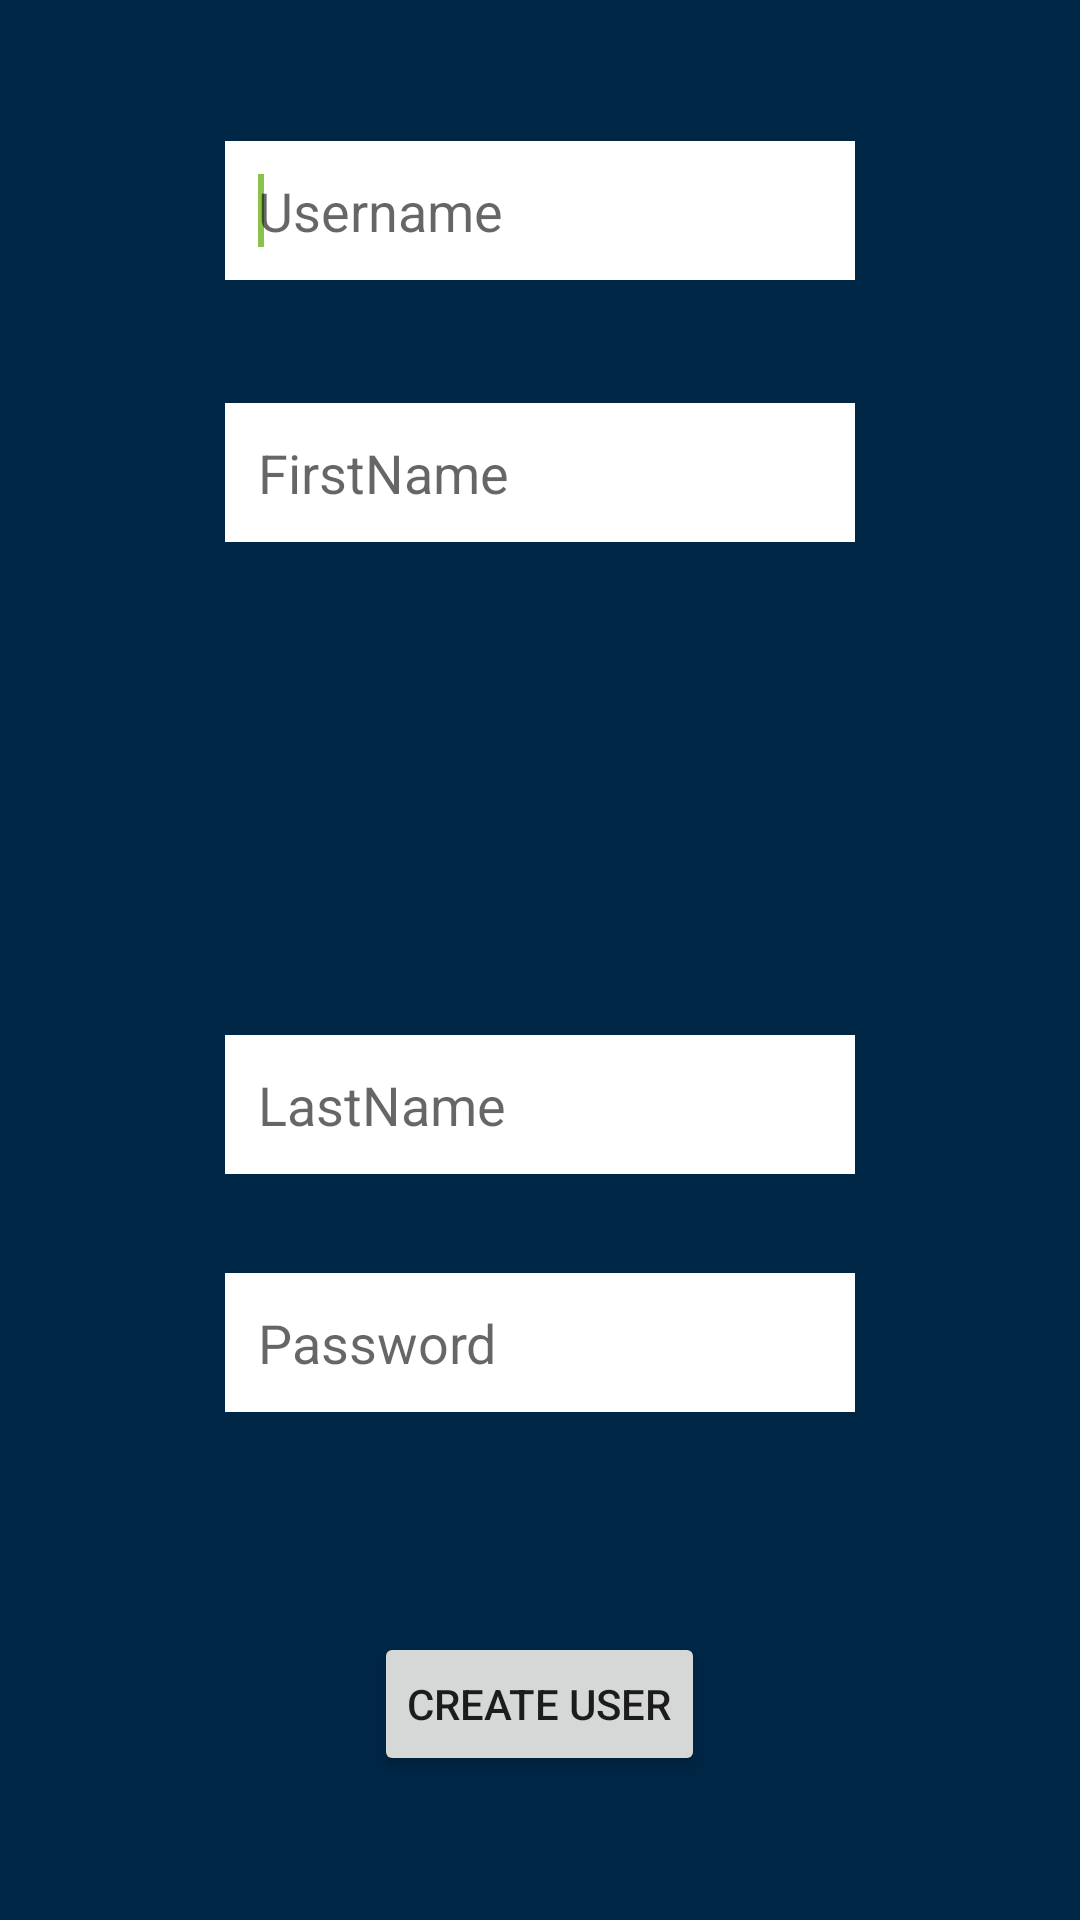

Reconstruct the res/layout file that produces this screen, plus the resources it refers to.
<!-- AndroidManifest.xml: application theme AppTheme -->
<!-- res/layout/user_creation.xml -->
<?xml version="1.0" encoding="utf-8"?>
<RelativeLayout xmlns:android="http://schemas.android.com/apk/res/android"
    xmlns:app="http://schemas.android.com/apk/res-auto"
    xmlns:tools="http://schemas.android.com/tools"
    android:layout_width="match_parent"
    android:layout_height="match_parent"
    android:paddingBottom="@dimen/activity_vertical_margin"
    android:paddingLeft="@dimen/activity_horizontal_margin"
    android:paddingRight="@dimen/activity_horizontal_margin"
    android:paddingTop="@dimen/activity_vertical_margin"
    android:background="#002646"
    tools:context="com.brunel.team28.maraudersmap.MainActivity">

    <ImageView
        android:layout_width="wrap_content"
        android:layout_height="wrap_content"
        android:id="@+id/imageView"
        android:layout_marginBottom="279dp"
        android:layout_alignParentBottom="true"
        android:layout_alignParentLeft="true"
        android:layout_alignParentStart="true" />

    <Button
        android:id="@+id/CreateAcc"
        android:layout_width="wrap_content"
        android:layout_height="wrap_content"
        android:padding="11dp"
        android:text="Create User"
        android:layout_alignParentBottom="true"
        android:layout_centerHorizontal="true"
        android:layout_marginBottom="32dp" />

    <EditText
        android:id="@+id/createuser"
        android:layout_width="wrap_content"
        android:layout_height="wrap_content"
        android:hint="Username"
        android:background="#ffffff"
        android:padding="11dp"
        android:ems="10"
        android:inputType="textPersonName"
        android:layout_alignParentTop="true"
        android:layout_alignStart="@+id/createPass"
        android:layout_marginTop="31dp">

        <requestFocus />
    </EditText>

    <EditText
        android:id="@+id/CreateFname"
        android:layout_width="wrap_content"
        android:layout_height="wrap_content"
        android:hint="FirstName"
        android:background="#ffffff"
        android:padding="11dp"
        android:ems="10"
        android:inputType="textPersonName"
        android:layout_below="@+id/createuser"
        android:layout_alignStart="@+id/createuser"
        android:layout_marginTop="41dp" />

    <EditText
        android:id="@+id/CreateLname"
        android:layout_width="wrap_content"
        android:layout_height="wrap_content"
        android:hint="LastName"
        android:background="#ffffff"
        android:padding="11dp"
        android:ems="10"
        android:inputType="textPersonName"
        android:layout_alignTop="@+id/imageView"
        android:layout_alignStart="@+id/CreateFname" />

    <EditText
        android:id="@+id/createPass"
        android:layout_width="wrap_content"
        android:layout_height="wrap_content"
        android:hint="Password"
        android:background="#ffffff"
        android:padding="11dp"
        android:ems="10"
        android:inputType="textPersonName"
        android:layout_below="@+id/CreateLname"
        android:layout_centerHorizontal="true"
        android:layout_marginTop="33dp" />


</RelativeLayout>
<!-- resources referenced by this layout -->
<resources>
  <dimen name="activity_horizontal_margin">16dp</dimen>
  <dimen name="activity_vertical_margin">16dp</dimen>
  <style name="AppTheme" parent="Theme.AppCompat.Light.DarkActionBar">
  		<item name="colorPrimary">@color/ColorPrimary</item>
  		<item name="colorPrimaryDark">@color/ColorPrimaryDark</item>
  		<item name="colorAccent">@color/ColorAccent</item>
  	</style>
  <color name="ColorPrimary">#003b6c</color>
  <color name="ColorPrimaryDark">#003b6c</color>
  <color name="ColorAccent">#8BC34A</color>
</resources>
